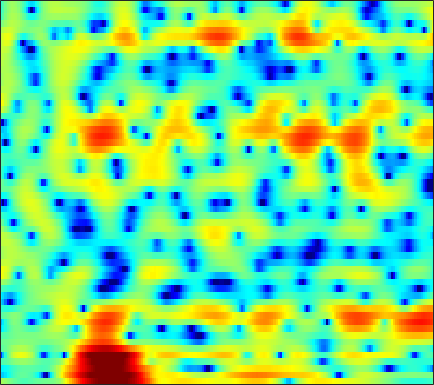

Values plotted in this chart, from the file beside it:
1.5737, 1.1782, 0.66025, 0.15972, -0.19559, -0.6288, -1.0248, -1.305, -1.6506, -1.9846, -2.2012, -2.2399, -2.1346, -1.9107, -1.7135, -1.4694, -1.2571, -1.1262, -0.98834, -0.89457, -0.79239, -0.71884, -0.63287, -0.53109
-7.256, -7.191, -6.318, -5.122, -4.259, -3.269, -2.485, -2.027, -1.581, -1.307, -1.199, -1.224, -1.394, -1.731, -2.112, -2.87, -4.009, -5.211, -7.495, -11.19, -18.12, -20.06, -11.26, -6.053
-5.556, -5.457, -5.028, -4.413, -3.914, -3.264, -2.688, -2.314, -1.907, -1.608, -1.418, -1.35, -1.333, -1.399, -1.5, -1.696, -1.936, -2.109, -2.282, -2.347, -2.266, -2.086, -1.644, -0.9511
-2.162, -2.073, -1.761, -1.306, -0.9248, -0.4162, 0.05047, 0.3462, 0.652, 0.8494, 0.9085, 0.8724, 0.7201, 0.4547, 0.1896, -0.2354, -0.695, -1.021, -1.405, -1.693, -1.874, -1.926, -1.845, -1.585
-13.88, -7.85, -3.547, -0.8421, 0.6318, 2.098, 3.144, 3.702, 4.187, 4.412, 4.385, 4.199, 3.719, 2.937, 2.115, 0.6466, -1.369, -3.404, -7.243, -13.22, -14.44, -10.22, -6.352, -4.078
-1.7, -1.43, -0.8916, -0.247, 0.2426, 0.8325, 1.327, 1.614, 1.874, 1.99, 1.952, 1.82, 1.505, 1.02, 0.551, -0.1918, -1.025, -1.666, -2.433, -2.942, -3.079, -2.965, -2.591, -2.007
-1.022, -0.9522, -0.8019, -0.5979, -0.4324, -0.2134, -0.009438, 0.1243, 0.2608, 0.3399, 0.3539, 0.3208, 0.2392, 0.1148, 0.005611, -0.1557, -0.3146, -0.4177, -0.5157, -0.5656, -0.5534, -0.5078, -0.3784, -0.1682
-2.07, -1.935, -1.676, -1.361, -1.12, -0.8273, -0.5751, -0.4292, -0.2984, -0.2313, -0.2209, -0.2375, -0.2763, -0.2991, -0.2955, -0.2634, -0.1867, -0.09916, 0.06545, 0.2651, 0.4824, 0.6622, 0.8971, 1.079
-6.51, -5.356, -3.827, -2.549, -1.795, -1.057, -0.6075, -0.4568, -0.4663, -0.6822, -1.058, -1.402, -1.874, -2.253, -2.39, -2.317, -1.95, -1.536, -0.8835, -0.2005, 0.4774, 0.963, 1.544, 2.025
-8.124, -5.973, -3.652, -1.981, -1.112, -0.3319, 0.01319, -0.003301, -0.3914, -1.259, -2.696, -4.256, -7.311, -11.96, -15.64, -13.13, -8.796, -6.6, -4.597, -3.203, -2.071, -1.252, -0.1281, 1.031
-1.904, -1.548, -1.035, -0.5293, -0.2189, 0.0912, 0.2351, 0.209, -0.01811, -0.5719, -1.481, -2.369, -3.729, -5.052, -5.73, -6.013, -5.864, -5.847, -6.46, -8.234, -11.79, -14.51, -9.828, -4.412
-3.308, -3.486, -3.759, -3.927, -3.907, -3.62, -3.104, -2.637, -2.029, -1.536, -1.211, -1.06, -0.9833, -1.038, -1.131, -1.282, -1.513, -1.786, -2.286, -2.865, -3.281, -3.219, -2.375, -0.8445
-6.906, -8.349, -11.18, -15.78, -19.93, -16.49, -11.23, -8.546, -6.033, -4.228, -2.88, -2.119, -1.341, -0.7712, -0.4403, -0.1101, 0.1252, 0.2609, 0.4252, 0.5929, 0.8263, 1.066, 1.468, 1.958
-5.668, -6.539, -7.815, -8.938, -9.344, -8.986, -7.834, -6.746, -5.292, -4.002, -2.911, -2.216, -1.436, -0.7754, -0.3599, 0.09389, 0.4586, 0.6932, 0.9726, 1.222, 1.457, 1.635, 1.883, 2.138
-2.15, -2.489, -2.941, -3.336, -3.541, -3.651, -3.574, -3.397, -3.03, -2.52, -1.971, -1.545, -0.9848, -0.4752, -0.1459, 0.2169, 0.4925, 0.6498, 0.7889, 0.8823, 0.951, 0.9985, 1.091, 1.235
1.436, 1.09, 0.5157, -0.1693, -0.7362, -1.517, -2.205, -2.586, -2.77, -2.522, -1.912, -1.328, -0.5394, 0.1242, 0.4982, 0.8223, 0.9312, 0.8632, 0.597, 0.18, -0.3017, -0.6317, -0.9325, -0.9543
4.821, 4.397, 3.57, 2.381, 1.172, -1.017, -4.206, -7.624, -12.41, -8.81, -4.281, -1.997, 0.06507, 1.351, 1.941, 2.276, 2.127, 1.701, 0.7118, -0.8635, -3.134, -5.349, -8.609, -9.431
4.671, 4.476, 3.966, 3.158, 2.34, 0.9601, -0.6539, -1.789, -2.664, -2.29, -1.065, -0.05696, 1.041, 1.771, 2.078, 2.117, 1.744, 1.195, 0.06864, -1.596, -3.814, -5.787, -8.296, -9.275
2.49, 2.707, 2.8, 2.695, 2.518, 2.188, 1.821, 1.575, 1.349, 1.255, 1.301, 1.363, 1.453, 1.483, 1.415, 1.191, 0.8021, 0.3784, -0.369, -1.279, -2.341, -3.189, -4.331, -5.489
1.141, 1.625, 2.067, 2.308, 2.378, 2.365, 2.257, 2.127, 1.936, 1.729, 1.508, 1.339, 1.125, 0.9131, 0.7362, 0.4996, 0.2228, -0.02682, -0.4178, -0.8809, -1.444, -1.941, -2.703, -3.584
1.176, 1.651, 2.091, 2.335, 2.399, 2.353, 2.175, 1.964, 1.587, 1.128, 0.6017, 0.2075, -0.3024, -0.7136, -0.9034, -1.002, -0.9545, -0.8494, -0.6921, -0.6082, -0.6211, -0.7209, -0.9739, -1.364
2.208, 2.463, 2.625, 2.618, 2.52, 2.263, 1.877, 1.499, 0.8212, -0.0631, -1.191, -2.228, -3.846, -5.411, -6.044, -5.626, -4.152, -2.913, -1.48, -0.4193, 0.2956, 0.6288, 0.8188, 0.7526
2.755, 2.6, 2.249, 1.775, 1.385, 0.8625, 0.3696, 0.01868, -0.4957, -1.221, -2.357, -3.638, -6.199, -10.49, -14.35, -11.19, -6.04, -3.4, -1.004, 0.6108, 1.643, 2.117, 2.417, 2.393
1.521, 0.7796, -0.4903, -2.09, -3.429, -4.947, -5.435, -4.983, -3.847, -2.814, -2.172, -1.907, -1.772, -1.687, -1.466, -0.8767, 0.04494, 0.8089, 1.749, 2.498, 2.986, 3.165, 3.168, 2.911
-0.5413, -1.554, -3.333, -5.906, -8.707, -14.49, -16.57, -11.34, -6.735, -3.817, -1.86, -0.7722, 0.2885, 1.114, 1.611, 2.157, 2.622, 2.887, 3.162, 3.276, 3.213, 3.048, 2.657, 2.071
-2.545, -3.132, -3.898, -4.529, -4.888, -5.033, -4.601, -3.919, -2.66, -1.315, -0.05423, 0.7655, 1.673, 2.375, 2.764, 3.139, 3.33, 3.356, 3.238, 2.926, 2.428, 1.937, 1.111, 0.1139
-6.604, -7.111, -6.869, -5.813, -4.808, -3.459, -2.159, -1.247, -0.1122, 0.916, 1.828, 2.391, 3.016, 3.446, 3.652, 3.767, 3.68, 3.499, 3.051, 2.396, 1.494, 0.6345, -0.7676, -2.477
-15.27, -26.46, -14.9, -8.581, -5.786, -3.124, -1.218, -0.05558, 1.197, 2.192, 2.945, 3.381, 3.779, 3.983, 4.013, 3.867, 3.546, 3.179, 2.544, 1.716, 0.6641, -0.3196, -1.948, -4.135
-4.76, -4.991, -4.586, -3.541, -2.568, -1.252, -0.02314, 0.7905, 1.742, 2.489, 3.019, 3.299, 3.457, 3.397, 3.201, 2.746, 2.12, 1.544, 0.7457, -0.08546, -0.8454, -1.401, -2.163, -3.018
-0.9661, -1.185, -1.282, -1.157, -0.8856, -0.3544, 0.352, 0.9012, 1.604, 2.202, 2.64, 2.812, 2.798, 2.473, 1.999, 1.066, -0.2792, -1.526, -3.378, -4.899, -5.268, -4.729, -3.615, -2.542
-0.5372, -1.312, -2.358, -3.151, -3.375, -2.958, -1.952, -0.9991, 0.2048, 1.21, 1.924, 2.219, 2.326, 2.033, 1.537, 0.4022, -1.38, -3.342, -7.351, -14.57, -14.27, -8.766, -4.416, -1.759
-2.352, -4.05, -7.328, -13.01, -21.46, -14.51, -7.977, -5.17, -2.604, -0.8972, 0.2154, 0.7677, 1.167, 1.23, 1.07, 0.5944, -0.1158, -0.738, -1.558, -2.063, -1.947, -1.42, -0.3964, 0.6986
-2.617, -3.72, -5.35, -6.808, -7.394, -7.027, -5.723, -4.567, -3.161, -2.002, -1.158, -0.6789, -0.2825, -0.06664, -0.0052, 0.006465, -0.0465, -0.06176, -0.03024, 0.138, 0.4188, 0.7303, 1.227, 1.759
-1.946, -2.418, -2.962, -3.317, -3.446, -3.362, -3.092, -2.765, -2.309, -1.925, -1.63, -1.488, -1.414, -1.412, -1.432, -1.393, -1.258, -1.071, -0.6878, -0.1727, 0.4125, 0.864, 1.451, 1.987
-2.097, -2.412, -2.662, -2.728, -2.631, -2.396, -2.06, -1.843, -1.617, -1.567, -1.708, -2.001, -2.546, -3.299, -3.884, -4.51, -4.52, -4.069, -2.997, -1.734, -0.463, 0.397, 1.393, 2.205
-4.286, -5.041, -5.51, -5.09, -4.32, -3.148, -2.071, -1.469, -0.9719, -0.815, -1.135, -1.697, -3.027, -5.216, -7.774, -13.52, -19.28, -12.53, -6.869, -3.561, -1.28, 0.0402, 1.452, 2.564
-8.771, -13.29, -30.81, -13.38, -8.563, -4.777, -2.452, -1.227, -0.169, 0.3351, 0.3248, 0.02894, -0.8812, -2.236, -3.468, -5.092, -5.753, -5.339, -4.071, -2.694, -1.355, -0.4377, 0.7612, 1.903
-5.681, -6.653, -7.133, -6.262, -4.979, -3.13, -1.43, -0.4039, 0.6667, 1.294, 1.602, 1.567, 1.323, 0.7876, 0.2878, -0.4828, -1.3, -1.9, -2.854, -3.855, -4.805, -4.941, -3.837, -1.774
-7.081, -7.608, -6.914, -5.342, -4.113, -2.496, -1.118, -0.2166, 0.7036, 1.389, 1.805, 1.934, 1.928, 1.67, 1.293, 0.6108, -0.4126, -1.446, -3.307, -6.199, -11.16, -16.72, -11.7, -5.503
-16.35, -18.59, -10.82, -6.82, -4.975, -3.174, -1.949, -1.19, -0.408, 0.2651, 0.735, 1.002, 1.156, 1.148, 0.9617, 0.5399, -0.108, -0.7483, -1.682, -2.668, -3.433, -3.59, -3.094, -1.953
-1.951, -2.691, -3.088, -3.064, -2.964, -2.911, -2.791, -2.673, -2.297, -1.728, -1.029, -0.4964, 0.009278, 0.3337, 0.4214, 0.2822, -0.04273, -0.4555, -1.081, -1.67, -2.135, -2.239, -1.972, -1.215
3.549, 2.612, 1.325, -0.09909, -1.343, -3.416, -5.923, -7.76, -8.128, -5.946, -3.487, -2.061, -0.6664, 0.1202, 0.431, 0.4654, 0.07613, -0.4392, -1.541, -3.074, -4.851, -6.087, -6.339, -4.493
5.288, 4.424, 3.099, 1.48, -0.05326, -2.619, -6.027, -8.94, -9.719, -6.684, -3.888, -2.419, -1.065, -0.2951, -0.04239, -0.03951, -0.4709, -1.05, -2.277, -4.268, -7.369, -10.75, -12.8, -7.593
3.935, 3.51, 2.804, 1.915, 1.137, 0.04213, -1.023, -1.668, -2.162, -2.272, -2.104, -1.962, -1.814, -1.762, -1.819, -1.991, -2.215, -2.468, -2.822, -3.169, -3.47, -3.49, -3.087, -2.158
2.032, 2.228, 2.252, 2.042, 1.78, 1.294, 0.7045, 0.2514, -0.3995, -1.035, -1.724, -2.264, -3.067, -3.916, -4.488, -5.063, -5.212, -5.024, -4.463, -3.676, -2.802, -2.13, -1.216, -0.3245
0.8781, 1.506, 1.972, 2.115, 2.045, 1.751, 1.278, 0.8048, 0.02622, -0.937, -2.142, -3.239, -5.027, -7.407, -9.682, -13.13, -14.23, -11.9, -8.415, -5.682, -3.53, -2.236, -0.8025, 0.3854
1.111, 1.523, 1.838, 1.902, 1.787, 1.466, 0.9607, 0.4509, -0.3758, -1.421, -2.679, -3.801, -5.601, -7.814, -9.838, -12.62, -13.24, -11.48, -8.394, -5.719, -3.568, -2.217, -0.7181, 0.508
1.719, 1.774, 1.729, 1.529, 1.283, 0.8206, 0.1936, -0.3606, -1.214, -2.161, -3.174, -3.943, -4.993, -5.913, -6.444, -6.812, -6.691, -6.202, -5.189, -3.944, -2.645, -1.694, -0.5164, 0.5003
2.212, 2.067, 1.777, 1.351, 0.96, 0.3004, -0.5234, -1.211, -2.201, -3.229, -4.243, -4.952, -5.743, -6.269, -6.418, -6.261, -5.771, -5.179, -4.2, -3.107, -1.998, -1.198, -0.1978, 0.6945
2.592, 2.419, 2.062, 1.532, 0.9876, 0.0592, -1.067, -2.035, -3.447, -4.948, -6.501, -7.676, -8.998, -9.94, -10.07, -9.237, -7.599, -6.284, -4.549, -2.969, -1.628, -0.7575, 0.2301, 1.068
2.65, 2.783, 2.699, 2.247, 1.606, 0.3708, -1.286, -2.798, -5.189, -7.665, -9.951, -11.47, -14.32, -20.3, -34.53, -16.93, -10.17, -7.092, -4.246, -2.254, -0.8284, -0.03837, 0.7511, 1.331
2.512, 3.439, 3.991, 3.836, 3.305, 1.984, -0.1509, -2.467, -6.896, -14.65, -21.89, -14.88, -11.24, -9.582, -8.611, -6.663, -4.283, -2.696, -1.02, 0.07013, 0.6744, 0.7858, 0.62, 0.2684
2.84, 3.724, 4.386, 4.5, 4.245, 3.424, 2.037, 0.6358, -1.516, -3.563, -4.56, -4.424, -3.532, -2.446, -1.657, -0.7205, 0.1495, 0.6681, 1.09, 1.079, 0.4586, -0.4895, -2.683, -6.341
1.773, 2.289, 2.828, 3.132, 3.148, 2.925, 2.416, 1.921, 1.184, 0.5053, 0.01098, -0.2238, -0.2811, -0.1884, 0.004895, 0.2762, 0.4752, 0.5851, 0.5434, 0.2124, -0.569, -1.48, -3.257, -5.498
-0.6625, 0.1997, 1.126, 1.758, 2.041, 2.187, 2.109, 1.911, 1.499, 0.9686, 0.4058, 0.02379, -0.4326, -0.7192, -0.8193, -0.7415, -0.535, -0.3551, -0.1489, -0.07337, -0.1593, -0.3538, -0.7336, -1.22
-3.009, -1.567, -0.1262, 0.8476, 1.345, 1.677, 1.695, 1.503, 0.988, 0.1987, -0.8546, -1.786, -3.131, -4.263, -4.732, -4.488, -3.446, -2.525, -1.354, -0.4072, 0.3007, 0.6631, 0.9802, 1.133
-3.387, -2.043, -0.6055, 0.435, 0.9571, 1.316, 1.282, 1.018, 0.337, -0.762, -2.411, -4.166, -7.495, -13.41, -23.65, -14.94, -8.165, -5.257, -2.658, -0.8744, 0.3646, 1.053, 1.7, 2.147
-3.2, -1.877, -0.5163, 0.4386, 0.873, 1.155, 1.082, 0.8008, 0.1524, -0.821, -2.085, -3.18, -4.825, -6.309, -6.873, -6.394, -4.829, -3.492, -1.847, -0.4957, 0.5386, 1.13, 1.701, 2.054
